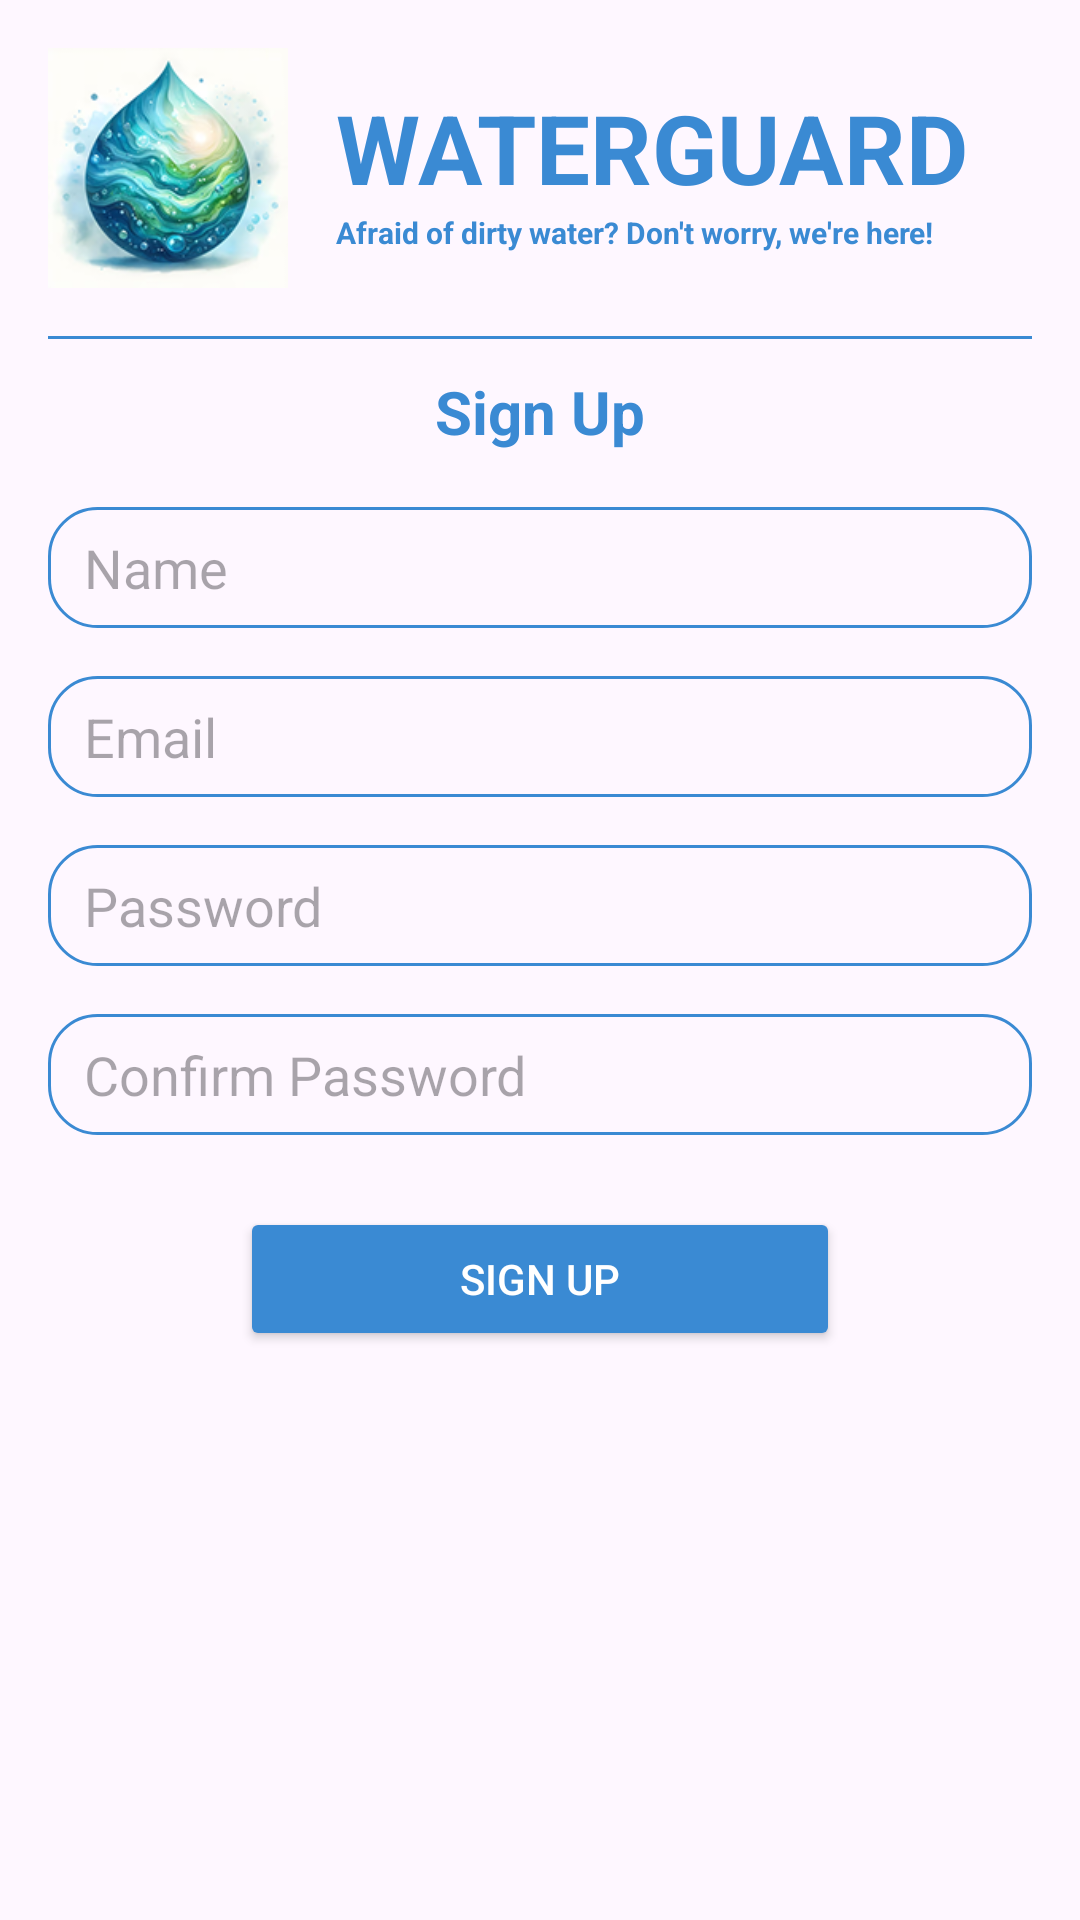

This screen was rendered from an Android layout file. Write that file and the resources it references.
<!-- AndroidManifest.xml: application theme Theme.WaterGuard -->
<!-- res/layout/activity_sign_up.xml -->
<?xml version="1.0" encoding="utf-8"?>
<androidx.constraintlayout.widget.ConstraintLayout xmlns:android="http://schemas.android.com/apk/res/android"
    xmlns:app="http://schemas.android.com/apk/res-auto"
    xmlns:tools="http://schemas.android.com/tools"
    android:id="@+id/main"
    android:layout_width="match_parent"
    android:layout_height="match_parent"
    android:fitsSystemWindows="true"
    tools:context=".MainActivity">

    <ImageView
        android:id="@+id/iv_logo"
        android:layout_width="80dp"
        android:layout_height="80dp"
        android:src="@drawable/logo"
        android:layout_margin="16dp"
        android:layout_marginTop="?attr/actionBarSize"
        app:layout_constraintTop_toTopOf="parent"
        app:layout_constraintStart_toStartOf="parent"/>

    <TextView
        android:id="@+id/tv_title"
        android:layout_width="wrap_content"
        android:layout_height="wrap_content"
        android:text="WATERGUARD"
        android:textColor="@color/primary"
        android:textStyle="bold"
        android:textSize="32sp"
        app:layout_constraintVertical_chainStyle="packed"
        android:layout_marginStart="16dp"
        app:layout_constraintTop_toTopOf="@id/iv_logo"
        app:layout_constraintStart_toEndOf="@id/iv_logo"
        app:layout_constraintBottom_toTopOf="@id/tv_subtitle"/>

    <TextView
        android:id="@+id/tv_subtitle"
        android:layout_width="wrap_content"
        android:layout_height="wrap_content"
        android:text="@string/welcome_desc"
        android:textColor="@color/primary"
        android:textStyle="bold"
        android:textSize="10sp"
        android:layout_marginStart="16dp"
        app:layout_constraintTop_toBottomOf="@id/tv_title"
        app:layout_constraintStart_toEndOf="@id/iv_logo"
        app:layout_constraintBottom_toBottomOf="@id/iv_logo"/>

    <View
        android:id="@+id/divider"
        android:layout_width="match_parent"
        android:layout_height="1dp"
        android:layout_margin="16dp"
        android:background="@color/primary"
        app:layout_constraintStart_toStartOf="parent"
        app:layout_constraintEnd_toEndOf="parent"
        app:layout_constraintTop_toBottomOf="@id/iv_logo" />

    <ImageView
        android:id="@+id/iv_back"
        android:layout_width="16dp"
        android:layout_height="16dp"
        android:src="@drawable/ic_arrow_back"
        android:layout_margin="16dp"
        app:layout_constraintTop_toBottomOf="@id/divider"
        app:layout_constraintStart_toStartOf="parent" />

    <TextView
        android:layout_width="wrap_content"
        android:layout_height="wrap_content"
        android:text="@string/sign_up"
        android:textSize="20sp"
        android:textColor="@color/primary"
        android:textStyle="bold"
        app:layout_constraintStart_toStartOf="parent"
        app:layout_constraintEnd_toEndOf="parent"
        app:layout_constraintTop_toTopOf="@id/iv_back"
        app:layout_constraintBottom_toBottomOf="@id/iv_back"/>

    <EditText
        android:id="@+id/et_name"
        android:layout_width="match_parent"
        android:layout_height="wrap_content"
        android:layout_marginHorizontal="16dp"
        android:layout_marginTop="24dp"
        android:paddingVertical="8dp"
        android:paddingHorizontal="12dp"
        android:hint="@string/name"
        android:background="@drawable/background_edittext"
        app:layout_constraintTop_toBottomOf="@id/iv_back" />

    <EditText
        android:id="@+id/et_email"
        android:layout_width="match_parent"
        android:layout_height="wrap_content"
        android:layout_marginHorizontal="16dp"
        android:layout_marginTop="16dp"
        android:paddingVertical="8dp"
        android:paddingHorizontal="12dp"
        android:hint="@string/email"
        android:background="@drawable/background_edittext"
        app:layout_constraintTop_toBottomOf="@id/et_name" />

    <EditText
        android:id="@+id/et_password"
        android:layout_width="match_parent"
        android:layout_height="wrap_content"
        android:layout_marginHorizontal="16dp"
        android:layout_marginTop="16dp"
        android:paddingVertical="8dp"
        android:paddingHorizontal="12dp"
        android:inputType="textPassword"
        android:hint="@string/password"
        android:background="@drawable/background_edittext"
        app:layout_constraintTop_toBottomOf="@id/et_email" />

    <EditText
        android:id="@+id/et_confirm_password"
        android:layout_width="match_parent"
        android:layout_height="wrap_content"
        android:layout_marginHorizontal="16dp"
        android:layout_marginTop="16dp"
        android:paddingVertical="8dp"
        android:paddingHorizontal="12dp"
        android:inputType="textPassword"
        android:hint="@string/confirm_password"
        android:background="@drawable/background_edittext"
        app:layout_constraintTop_toBottomOf="@id/et_password" />

    <Button
        android:id="@+id/btn_sign_up"
        android:layout_width="200dp"
        android:layout_height="wrap_content"
        android:layout_marginTop="24dp"
        android:text="@string/sign_up"
        android:backgroundTint="@color/primary"
        android:textColor="@color/white"
        app:layout_constraintTop_toBottomOf="@id/et_confirm_password"
        app:layout_constraintStart_toStartOf="parent"
        app:layout_constraintEnd_toEndOf="parent" />

</androidx.constraintlayout.widget.ConstraintLayout>
<!-- resources referenced by this layout -->
<resources>
  <color name="primary">#3A8AD3</color>
  <color name="white">#FFFFFFFF</color>
  <!-- drawable background_edittext (drawable) -->
  <?xml version="1.0" encoding="utf-8"?>
  <shape android:shape="rectangle" xmlns:android="http://schemas.android.com/apk/res/android">
      <corners android:radius="16dp" />
      <stroke android:color="@color/primary" android:width="1dp" />
  </shape>
  <!-- drawable logo: png bitmap (drawable, 41818 bytes) -->
  <string name="confirm_password">Confirm Password</string>
  <string name="email">Email</string>
  <string name="name">Name</string>
  <string name="password">Password</string>
  <string name="sign_up">Sign Up</string>
  <string name="welcome_desc">Afraid of dirty water? Don\'t worry, we\'re here!</string>
  <style name="Theme.WaterGuard" parent="Base.Theme.WaterGuard" />
  <style name="Base.Theme.WaterGuard" parent="Theme.Material3.DayNight.NoActionBar">
          
          <item name="android:windowTranslucentStatus">false</item>
          <item name="android:windowLightStatusBar">true</item>
          <item name="android:statusBarColor">@android:color/transparent</item>
          
          
          <item name="android:navigationBarColor">@android:color/transparent</item>
          <item name="android:windowLightNavigationBar" tools:targetApi="o_mr1">true</item>
          
          
          <item name="android:windowLayoutInDisplayCutoutMode" tools:targetApi="o_mr1">shortEdges</item>
          
          
          <item name="android:enforceStatusBarContrast" tools:targetApi="q">false</item>
          <item name="android:enforceNavigationBarContrast" tools:targetApi="q">false</item>
      </style>
</resources>
